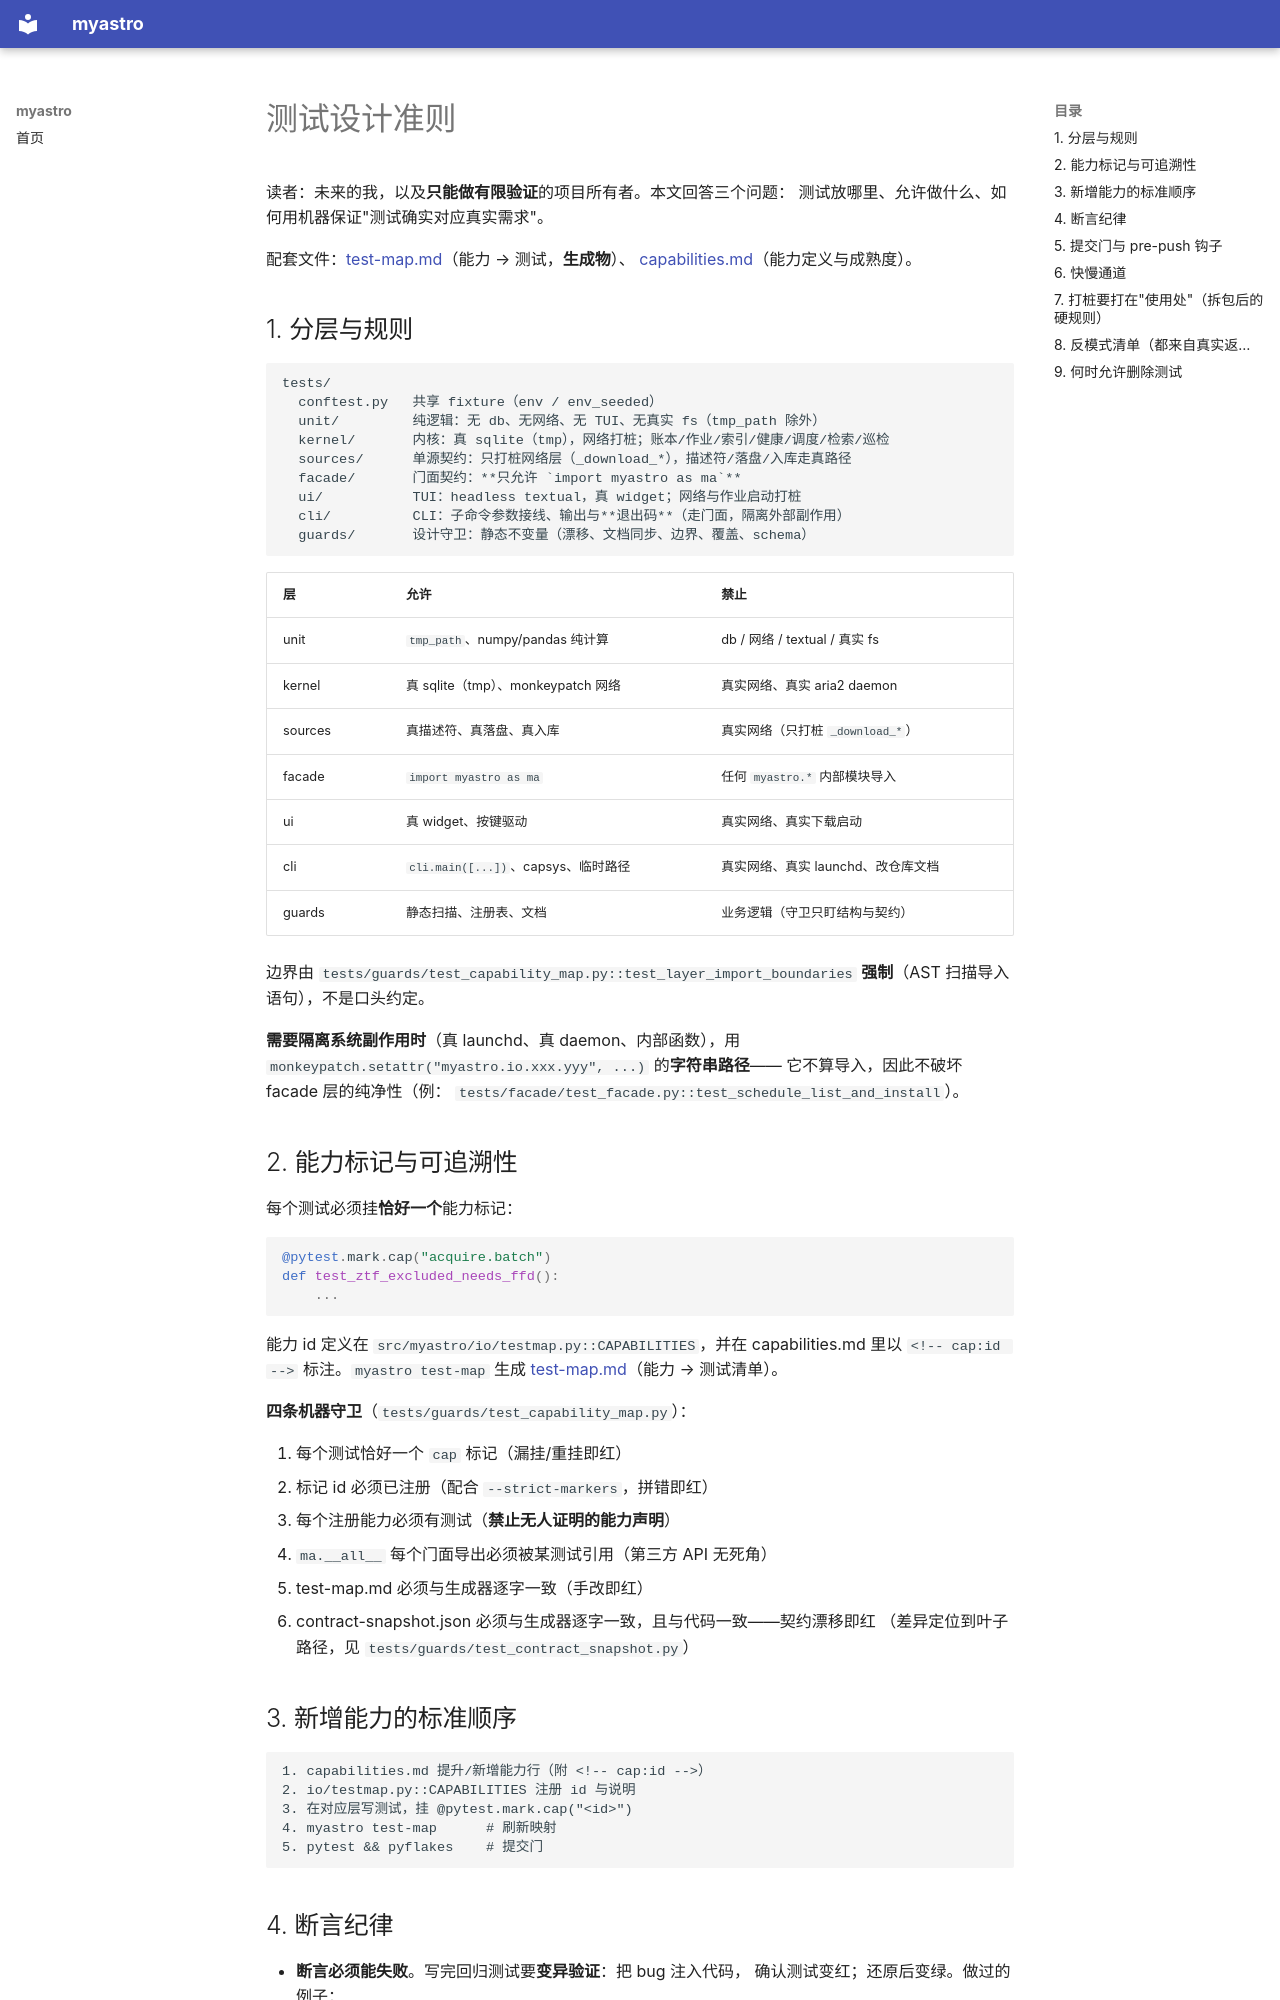

repository: DanJiabi/myastro · page: testing/index.html · generator: mkdocs

# 测试设计准则

读者：未来的我，以及**只能做有限验证**的项目所有者。本文回答三个问题：
测试放哪里、允许做什么、如何用机器保证"测试确实对应真实需求"。

配套文件：[test-map.md](test-map.md)（能力 → 测试，**生成物**）、
[capabilities.md](capabilities.md)（能力定义与成熟度）。

## 1. 分层与规则

```
tests/
  conftest.py   共享 fixture（env / env_seeded）
  unit/         纯逻辑：无 db、无网络、无 TUI、无真实 fs（tmp_path 除外）
  kernel/       内核：真 sqlite（tmp），网络打桩；账本/作业/索引/健康/调度/检索/巡检
  sources/      单源契约：只打桩网络层（_download_*），描述符/落盘/入库走真路径
  facade/       门面契约：**只允许 `import myastro as ma`**
  ui/           TUI：headless textual，真 widget；网络与作业启动打桩
  cli/          CLI：子命令参数接线、输出与**退出码**（走门面，隔离外部副作用）
  guards/       设计守卫：静态不变量（漂移、文档同步、边界、覆盖、schema）
```

| 层 | 允许 | 禁止 |
|---|---|---|
| unit | `tmp_path`、numpy/pandas 纯计算 | db / 网络 / textual / 真实 fs |
| kernel | 真 sqlite（tmp）、monkeypatch 网络 | 真实网络、真实 aria2 daemon |
| sources | 真描述符、真落盘、真入库 | 真实网络（只打桩 `_download_*`） |
| facade | `import myastro as ma` | 任何 `myastro.*` 内部模块导入 |
| ui | 真 widget、按键驱动 | 真实网络、真实下载启动 |
| cli | `cli.main([...])`、capsys、临时路径 | 真实网络、真实 launchd、改仓库文档 |
| guards | 静态扫描、注册表、文档 | 业务逻辑（守卫只盯结构与契约） |

边界由 `tests/guards/test_capability_map.py::test_layer_import_boundaries`
**强制**（AST 扫描导入语句），不是口头约定。

**需要隔离系统副作用时**（真 launchd、真 daemon、内部函数），用
`monkeypatch.setattr("myastro.io.xxx.yyy", ...)` 的**字符串路径**——
它不算导入，因此不破坏 facade 层的纯净性（例：
`tests/facade/test_facade.py::test_schedule_list_and_install`）。

## 2. 能力标记与可追溯性

每个测试必须挂**恰好一个**能力标记：

```python
@pytest.mark.cap("acquire.batch")
def test_ztf_excluded_needs_ffd():
    ...
```

能力 id 定义在 `src/myastro/io/testmap.py::CAPABILITIES`，并在
capabilities.md 里以 `<!-- cap:id -->` 标注。`myastro test-map` 生成
[test-map.md](test-map.md)（能力 → 测试清单）。

**四条机器守卫**（`tests/guards/test_capability_map.py`）：

1. 每个测试恰好一个 `cap` 标记（漏挂/重挂即红）
2. 标记 id 必须已注册（配合 `--strict-markers`，拼错即红）
3. 每个注册能力必须有测试（**禁止无人证明的能力声明**）
4. `ma.__all__` 每个门面导出必须被某测试引用（第三方 API 无死角）
5. test-map.md 必须与生成器逐字一致（手改即红）
6. contract-snapshot.json 必须与生成器逐字一致，且与代码一致——契约漂移即红
   （差异定位到叶子路径，见 `tests/guards/test_contract_snapshot.py`）
